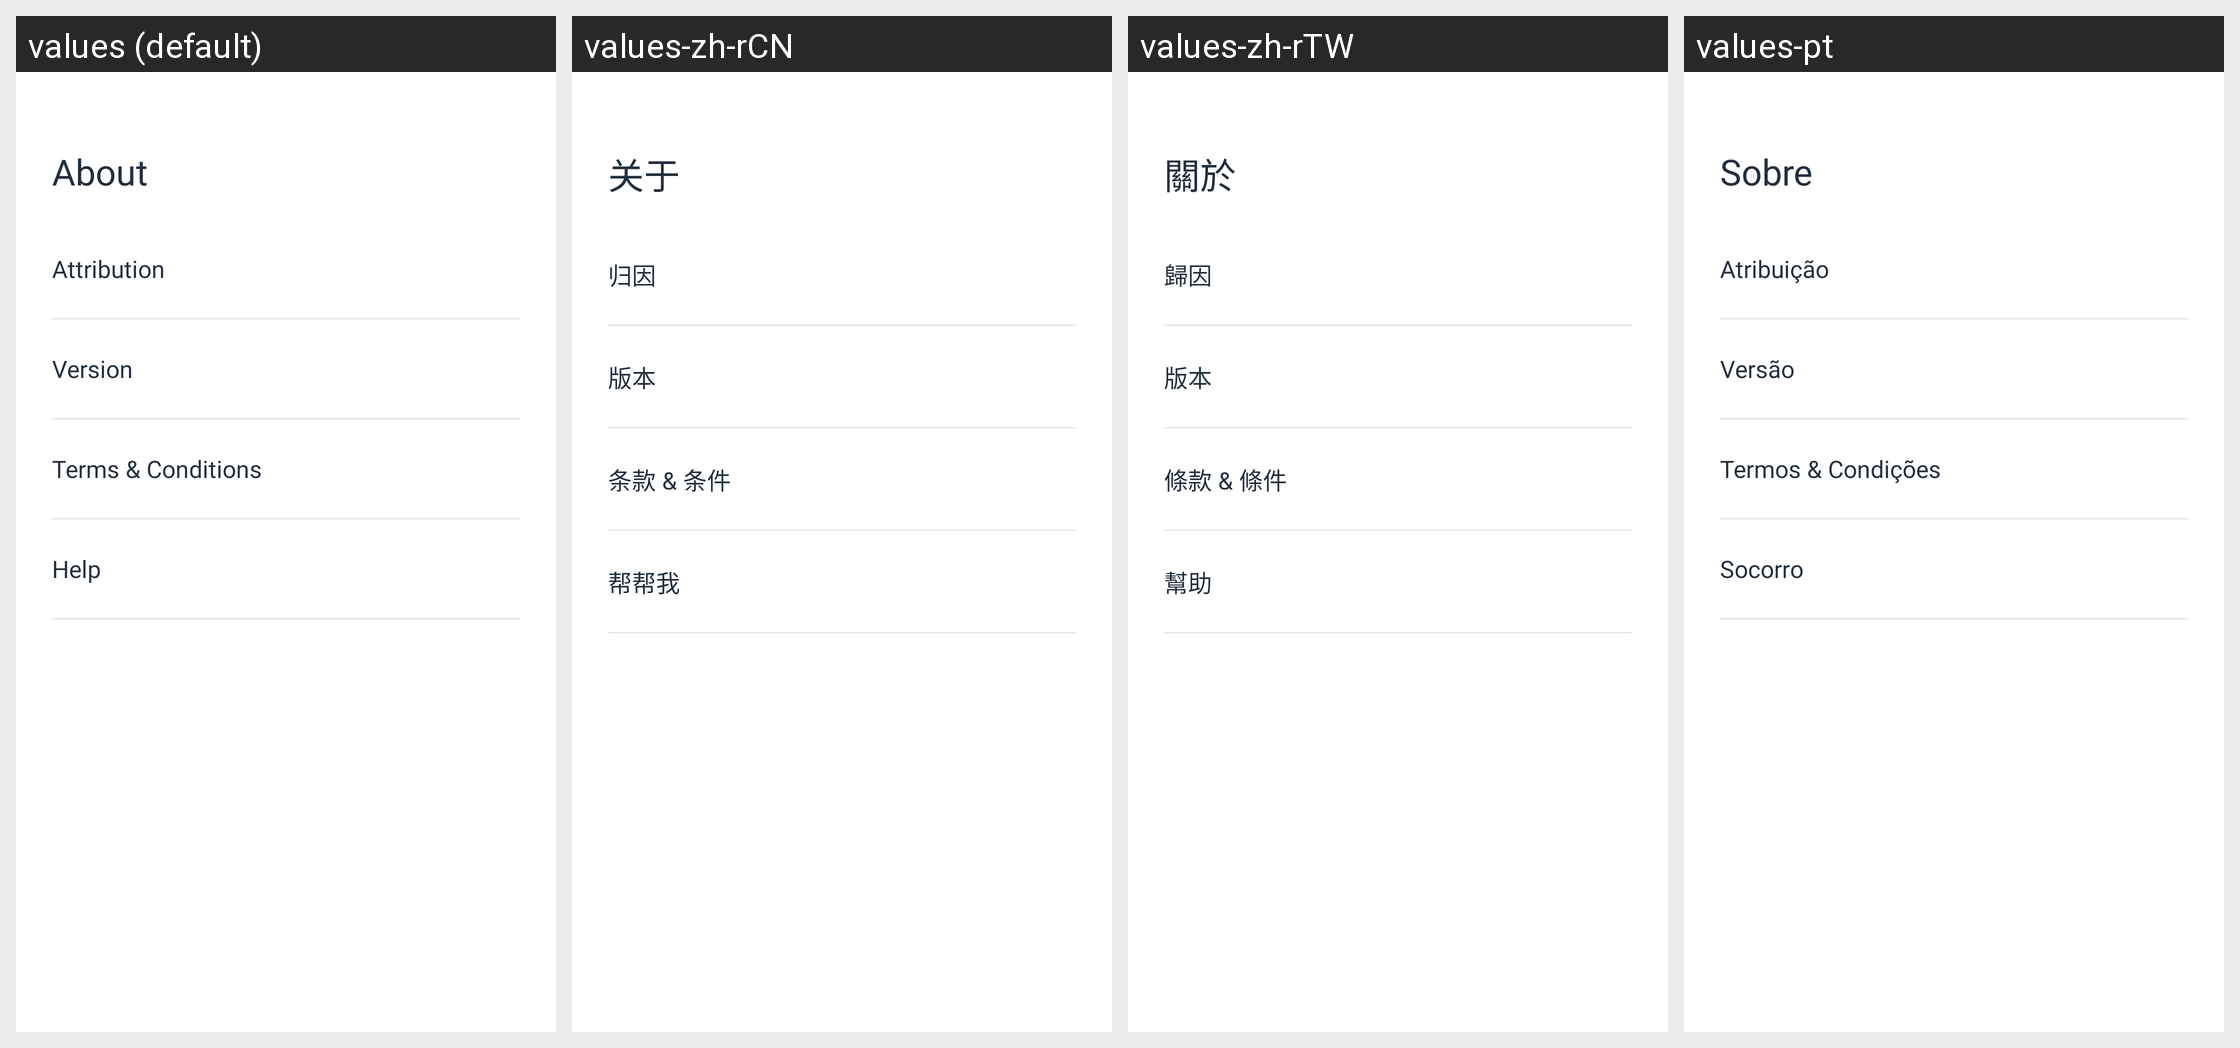

Translations of the strings shown on this Android screen, per locale in the grid:
Android screen res/layout/fragment_about.xml rendered under 4 locales, left to right: values (default), values-zh-rCN, values-zh-rTW, values-pt. Device: Nexus 5 (rendered at 1080×1920; each locale shown at half size, 540×960, under a caption strip naming it); theme Theme.AmazonLocation.
Other locales in the repository, not shown: values-ar, values-de, values-es, values-fr, values-hi, values-it, values-iw, values-ja, values-ko.
Strings drawn on this screen, with the default value and each locale's value (text and hints the layout hard-codes, and strings that could not be matched under every locale, appear in the picture but are not listed):

menu_more
  values: About
  values-zh-rCN: 关于
  values-zh-rTW: 關於
  values-pt: Sobre

label_attribution
  values: Attribution
  values-zh-rCN: 归因
  values-zh-rTW: 歸因
  values-pt: Atribuição

terms_condition
  values: Terms & Conditions
  values-zh-rCN: 条款 & 条件
  values-zh-rTW: 條款 & 條件
  values-pt: Termos & Condições

help
  values: Help
  values-zh-rCN: 帮帮我
  values-zh-rTW: 幫助
  values-pt: Socorro

label_version
  values: Version
  values-zh-rCN: 版本
  values-zh-rTW: 版本
  values-pt: Versão
